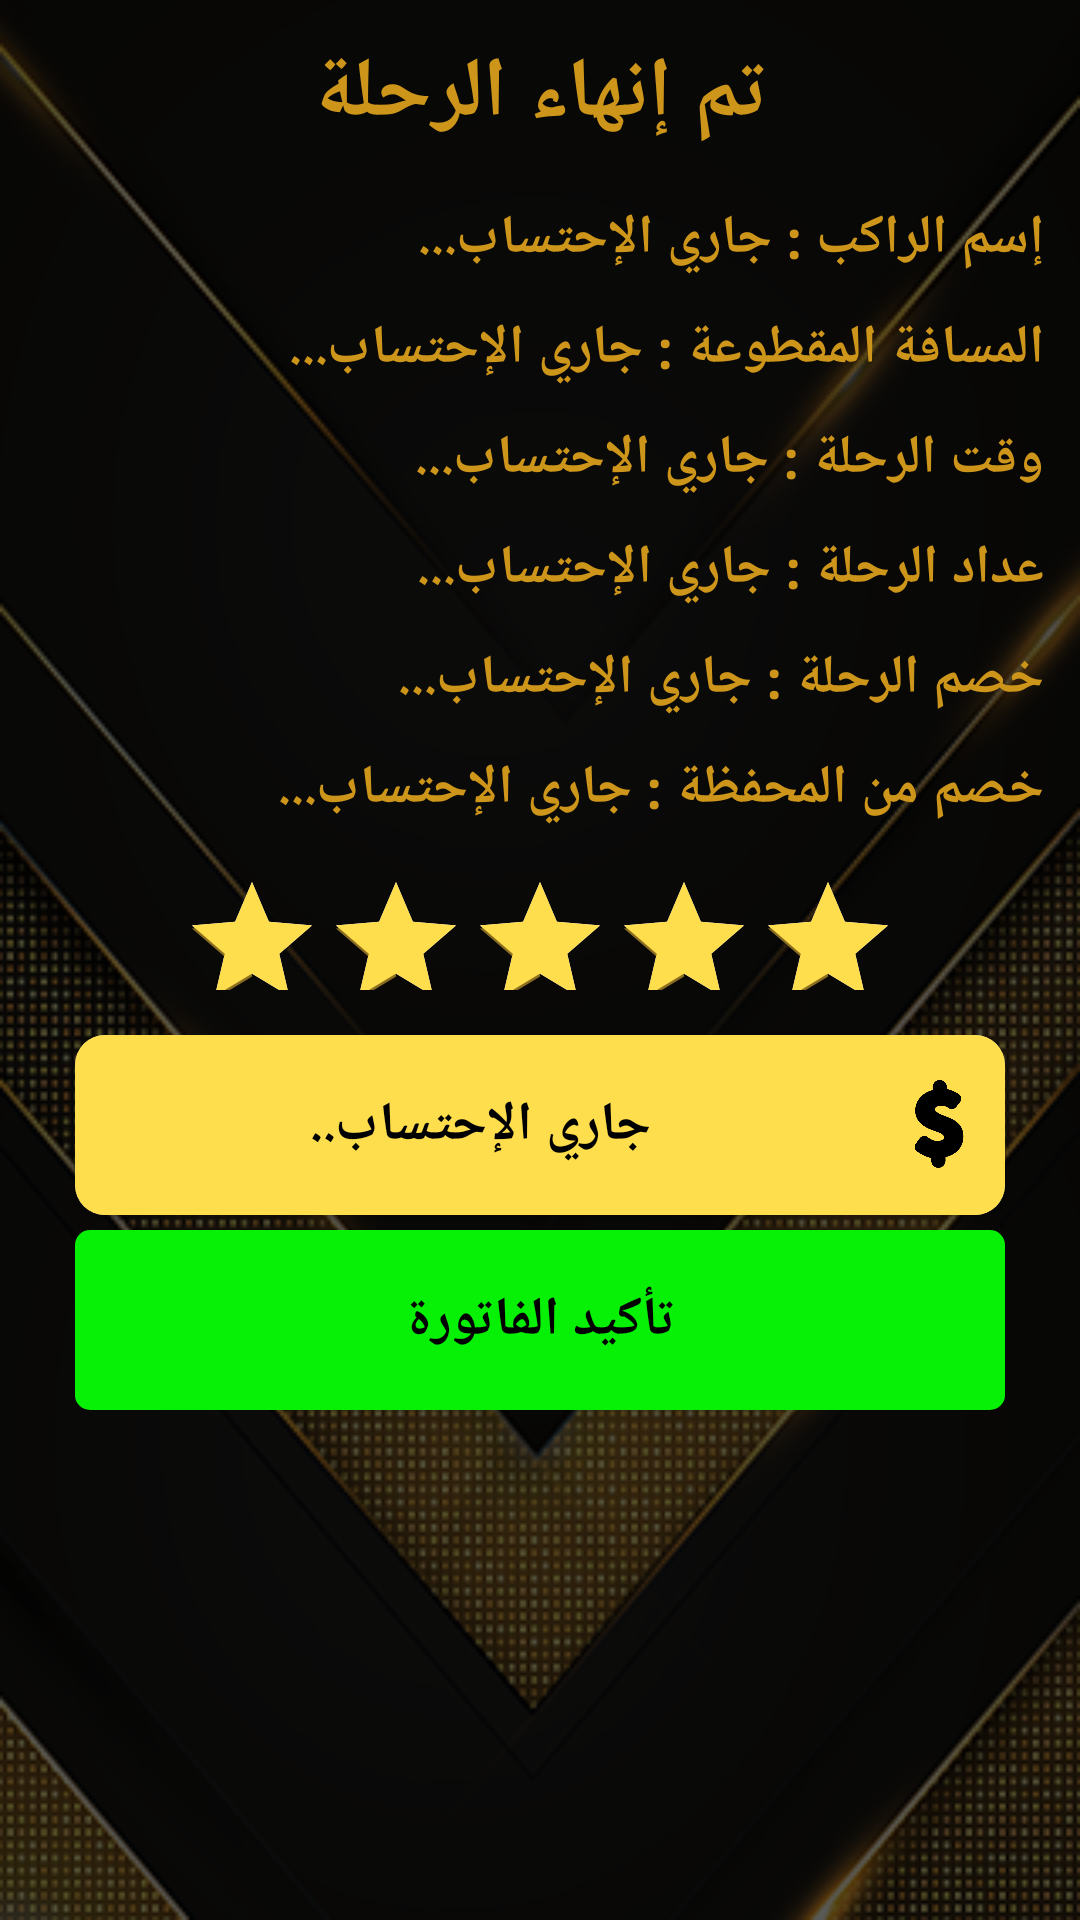

Produce the Android XML layout that renders to this screen, including the resource entries it uses.
<!-- AndroidManifest.xml: application theme AppTheme -->
<!-- res/layout/dialog_trip_req2.xml -->
<?xml version="1.0" encoding="utf-8"?>
<RelativeLayout
    xmlns:android="http://schemas.android.com/apk/res/android"
    xmlns:app="http://schemas.android.com/apk/res-auto"
    xmlns:tools="http://schemas.android.com/tools"
    android:layout_width="match_parent"
    android:layout_height="480dp"
    android:background="@drawable/background2">

    <TextView
        android:id="@+id/welcome4"
        android:layout_width="wrap_content"
        android:layout_height="wrap_content"
        android:layout_centerHorizontal="true"
        android:layout_marginTop="12dp"
        android:fontFamily="serif"
        android:gravity="center"
        android:text="تم إنهاء الرحلة"
        android:textColor="@color/colorPrimary"
        android:textSize="28dp"
        android:textStyle="bold" />

    <ImageView
        android:layout_width="35dp"
        android:layout_height="35dp"
        android:layout_alignParentRight="true"
        android:layout_marginStart="10dp"
        android:layout_marginTop="10dp"
        android:id="@+id/close"
        android:layout_marginEnd="10dp"
        android:layout_marginBottom="10dp"
        android:src="@drawable/close"
        app:tint="@color/colorPrimaryDark" />

    <TextView
        android:id="@+id/txvType"
        android:layout_width="match_parent"
        android:layout_height="wrap_content"
        android:layout_below="@+id/close"
        android:layout_centerHorizontal="true"
        android:layout_marginLeft="12dp"
        android:layout_marginTop="12dp"
        android:layout_marginRight="12dp"
        android:fontFamily="serif"
        android:gravity="right"
        android:text="إسم الراكب : جاري الإحتساب..."
        android:textColor="@color/colorPrimary"
        android:textSize="18dp"
        android:textStyle="bold" />

    <TextView
        android:id="@+id/txvColor"
        android:layout_width="match_parent"
        android:layout_height="wrap_content"
        android:layout_below="@+id/txvType"
        android:layout_centerHorizontal="true"
        android:layout_marginLeft="12dp"
        android:layout_marginTop="12dp"
        android:layout_marginRight="12dp"
        android:fontFamily="serif"
        android:gravity="right"
        android:text="المسافة المقطوعة : جاري الإحتساب..."
        android:textColor="@color/colorPrimary"
        android:textSize="18dp"
        android:textStyle="bold" />

    <TextView
        android:id="@+id/txvNo"
        android:layout_width="match_parent"
        android:layout_height="wrap_content"
        android:layout_below="@+id/txvColor"
        android:layout_centerHorizontal="true"
        android:layout_marginLeft="12dp"
        android:layout_marginTop="12dp"
        android:layout_marginRight="12dp"
        android:fontFamily="serif"
        android:gravity="right"
        android:text="وقت الرحلة : جاري الإحتساب..."
        android:textColor="@color/colorPrimary"
        android:textSize="18dp"
        android:textStyle="bold" />

    <TextView
        android:id="@+id/txvNo5"
        android:layout_width="match_parent"
        android:layout_height="wrap_content"
        android:layout_below="@+id/txvNo"
        android:layout_centerHorizontal="true"
        android:layout_marginLeft="12dp"
        android:layout_marginTop="12dp"
        android:layout_marginRight="12dp"
        android:fontFamily="serif"
        android:gravity="right"
        android:text="عداد الرحلة : جاري الإحتساب..."
        android:textColor="@color/colorPrimary"
        android:textSize="18dp"
        android:textStyle="bold" />

    <TextView
        android:id="@+id/txvNo6"
        android:layout_width="match_parent"
        android:layout_height="wrap_content"
        android:layout_below="@+id/txvNo5"
        android:layout_centerHorizontal="true"
        android:layout_marginLeft="12dp"
        android:layout_marginTop="12dp"
        android:layout_marginRight="12dp"
        android:fontFamily="serif"
        android:gravity="right"
        android:text="خصم الرحلة : جاري الإحتساب..."
        android:textColor="@color/colorPrimary"
        android:textSize="18dp"
        android:textStyle="bold" />

    <TextView
        android:id="@+id/txvNo7"
        android:layout_width="match_parent"
        android:layout_height="wrap_content"
        android:layout_below="@+id/txvNo6"
        android:layout_centerHorizontal="true"
        android:layout_marginLeft="12dp"
        android:layout_marginTop="12dp"
        android:layout_marginRight="12dp"
        android:fontFamily="serif"
        android:gravity="right"
        android:text="خصم من المحفظة : جاري الإحتساب..."
        android:textColor="@color/colorPrimary"
        android:textSize="18dp"
        android:textStyle="bold" />

    <RatingBar
        android:id="@+id/rating"
        android:layout_width="wrap_content"
        android:layout_height="40dp"
        android:layout_below="@+id/txvNo7"
        android:layout_centerHorizontal="true"
        android:layout_marginLeft="25dp"
        android:layout_marginTop="15dp"
        android:layout_marginRight="25dp"
        android:isIndicator="false"
        android:numStars="5"
        android:progress="100"
        android:progressBackgroundTint="@color/white"
        android:progressTint="@color/colorPrimaryDark"
        android:stepSize="0.1" />

    <androidx.cardview.widget.CardView
        android:layout_width="match_parent"
        android:id="@+id/card5"
        app:cardCornerRadius="10dp"
        android:layout_marginLeft="25dp"
        android:elevation="15dp"
        android:layout_marginTop="15dp"
        android:layout_marginRight="25dp"
        android:layout_below="@+id/rating"
        android:layout_height="60dp">

        <RelativeLayout
            android:layout_width="match_parent"
            android:background="@color/colorPrimaryDark"
            android:layout_height="match_parent">

            <ImageView
                android:id="@+id/im"
                android:layout_width="35dp"
                android:layout_height="35dp"
                android:layout_alignParentRight="true"
                android:layout_centerVertical="true"
                android:layout_marginRight="5dp"
                android:background="@drawable/cash"
                android:backgroundTint="@color/black" />

            <TextView
                android:id="@+id/txvNo55"
                android:layout_width="match_parent"
                android:layout_height="match_parent"
                android:layout_marginLeft="5dp"
                android:layout_marginRight="5dp"
                android:layout_toLeftOf="@+id/im"
                android:fontFamily="serif"
                android:gravity="center"
                android:text="جاري الإحتساب.."
                android:textColor="@color/black"
                android:textSize="18dp"
                android:textStyle="bold" />

        </RelativeLayout>

    </androidx.cardview.widget.CardView>

    <TextView
        android:id="@+id/textView11"
        android:layout_width="match_parent"
        android:layout_height="60dp"
        android:layout_below="@+id/card5"
        android:layout_centerHorizontal="true"
        android:layout_marginLeft="25dp"
        android:layout_marginTop="5dp"
        android:layout_marginRight="25dp"
        android:layout_weight="1"
        android:background="@drawable/btn_back22"
        android:backgroundTint="@color/green1"
        android:fontFamily="serif"
        android:gravity="center"
        android:text="تأكيد الفاتورة"
        android:textColor="@color/black"
        android:textSize="18dp"
        android:textStyle="bold" />

</RelativeLayout>
<!-- resources referenced by this layout -->
<resources>
  <color name="black">#000000</color>
  <color name="colorPrimary">#cd951a</color>
  <color name="colorPrimaryDark">#FFDE4D</color>
  <color name="green1">#06F106</color>
  <color name="white">#ffffff</color>
  <!-- drawable background2: png bitmap (drawable, 106001 bytes) -->
  <!-- drawable btn_back22 (drawable-v24) -->
  <?xml version="1.0" encoding="utf-8"?>
  <shape xmlns:android="http://schemas.android.com/apk/res/android">
      <solid android:color="@color/colorPrimary"
          android:width="2dp"/>
      <corners android:radius="5dp"/>
  </shape>
  <!-- drawable cash: png bitmap (drawable, 16080 bytes) -->
  <style name="AppTheme" parent="Theme.AppCompat.Light.NoActionBar">
          
          <item name="colorPrimary">@color/colorPrimary</item>
          <item name="colorPrimaryDark">@color/colorPrimaryDark</item>
          <item name="colorAccent">@color/colorAccent</item>
      </style>
  <color name="colorAccent">#8C6E21</color>
</resources>
